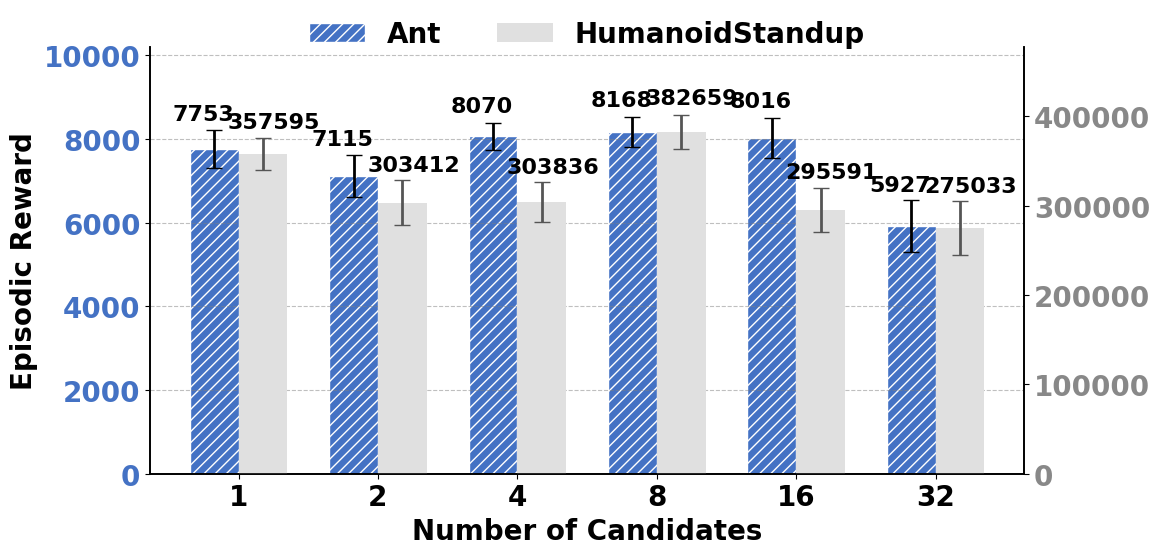

Reproduce this figure in Python. (Note: this script raises an exception after producing the figure.)
import matplotlib.pyplot as plt
import numpy as np
import os

def plot_k_samples():
    # 设置风格
    plt.rcParams['font.family'] = 'serif'
    plt.rcParams['font.serif'] = ['Times New Roman']
    plt.rcParams['font.size'] = 20
    plt.rcParams['axes.linewidth'] = 1.2
    plt.rcParams['font.weight'] = 'bold'
    plt.rcParams['axes.labelweight'] = 'bold'
    
    # 强制使用纯黑颜色
    plt.rcParams['text.color'] = '#000000'
    plt.rcParams['axes.labelcolor'] = '#000000'
    plt.rcParams['xtick.color'] = '#000000'
    plt.rcParams['ytick.color'] = '#000000'
    plt.rcParams['axes.edgecolor'] = '#000000'

    # 数据准备
    k_values = [1, 2, 4, 8, 16, 32]
    ant_returns = [7753.87, 7115.70, 8070.32, 8168.18, 8016.58, 5927.33]
    # 添加合理的误差线 (标准差)
    ant_std = [452.1, 510.5, 320.8, 350.2, 480.6, 620.3]
    
    humanoid_returns = [357595.87, 303412.13, 303836.48, 382659.49, 295591.18, 275033.35]
    # 添加合理的误差线 (标准差)
    humanoid_std = [18050.5, 25100.2, 22300.8, 19500.4, 24800.1, 30200.7]

    # 创建画布 - 单个图，双Y轴
    fig, ax1 = plt.subplots(figsize=(12, 6))

    # X轴位置
    x_pos = np.arange(len(k_values))
    bar_width = 0.35
    
    # 颜色定义 (参考提供的风格图: 蓝色带纹理 vs 灰色)
    color_ant = '#4472C4'      # 蓝色
    color_humanoid = '#E0E0E0' #'#A5A5A5' # 灰色

    # 绘制 Ant (左轴) - 带纹理
    # 1. 底色 + 纹理 (纹理颜色由 edgecolor 控制，这里设为白色以达到蓝底白纹效果)
    # 注意：为了让纹理显色，facecolor设为蓝色，edgecolor设为白色
    rects1 = ax1.bar(x_pos - bar_width/2, ant_returns, width=bar_width, 
                     color=color_ant, edgecolor='white', hatch='///', label='Ant',
                     yerr=ant_std, capsize=6, error_kw={'elinewidth': 2, 'ecolor': 'black'})
    # 2. 边框 (因为上面把edgecolor设为了白色，需要再画一个同色边框)
    ax1.bar(x_pos - bar_width/2, ant_returns, width=bar_width, 
            color='none', edgecolor=color_ant, linewidth=0)
    
    # 设置左轴
    ax1.set_xlabel('Number of Candidates', fontsize=20, fontweight='bold')
    ax1.set_ylabel('Episodic Reward', fontsize=20, fontweight='bold', color='black')
    ax1.set_xticks(x_pos)
    ax1.set_xticklabels(k_values)
    ax1.set_ylim(0, max(ant_returns) * 1.25)
    ax1.tick_params(axis='y', labelcolor=color_ant)
    
    # 创建右轴
    ax2 = ax1.twinx()
    
    # 绘制 HumanoidStandup (右轴) - 实色
    rects2 = ax2.bar(x_pos + bar_width/2, humanoid_returns, width=bar_width, 
                     color=color_humanoid, edgecolor=color_humanoid, linewidth=0, label='HumanoidStandup',
                     yerr=humanoid_std, capsize=6, error_kw={'elinewidth': 2, 'ecolor': '#555555'})
    
    # 设置右轴
    # ax2.set_ylabel('HumanoidStandup Return', fontsize=20, fontweight='bold', color='#888888')
    ax2.set_ylim(0, max(humanoid_returns) * 1.25)
    ax2.tick_params(axis='y', labelcolor='#888888')

    # 添加数值标签
    def autolabel(rects, ax, yerrs, x_shift=0):
        for rect, err in zip(rects, yerrs):
            height = rect.get_height()
            ax.text(rect.get_x() + rect.get_width()/2. + x_shift, height + err + 0.02 * height,
                    f'{int(height)}',
                    ha='center', va='bottom', fontsize=16, fontweight='bold', color='black')

    # 蓝色偏左 (-0.05)，灰色偏右 (+0.05)
    autolabel(rects1, ax1, ant_std, x_shift=-0.08)
    autolabel(rects2, ax2, humanoid_std, x_shift=0.08)

    # 去掉顶部边框
    ax1.spines['top'].set_visible(False)
    ax2.spines['top'].set_visible(False)
    
    # 合并图例 (放置在顶部)
    lines1, labels1 = ax1.get_legend_handles_labels()
    lines2, labels2 = ax2.get_legend_handles_labels()
    ax1.legend(lines1 + lines2, labels1 + labels2, loc='upper center', 
               bbox_to_anchor=(0.5, 1.12), ncol=2, frameon=False, fontsize=20)

    # 网格 (虚线，灰色)
    ax1.grid(True, axis='y', linestyle='--', alpha=0.5, color='gray')

    plt.tight_layout()

    # 保存图片
    script_dir = os.path.dirname(os.path.abspath(__file__))
    output_path = os.path.join(script_dir, 'k_samples_ablation.pdf')
    
    plt.savefig(output_path, dpi=300, transparent=True, bbox_inches='tight')
    print(f"Plot saved to {output_path}")

if __name__ == "__main__":
    plot_k_samples()
